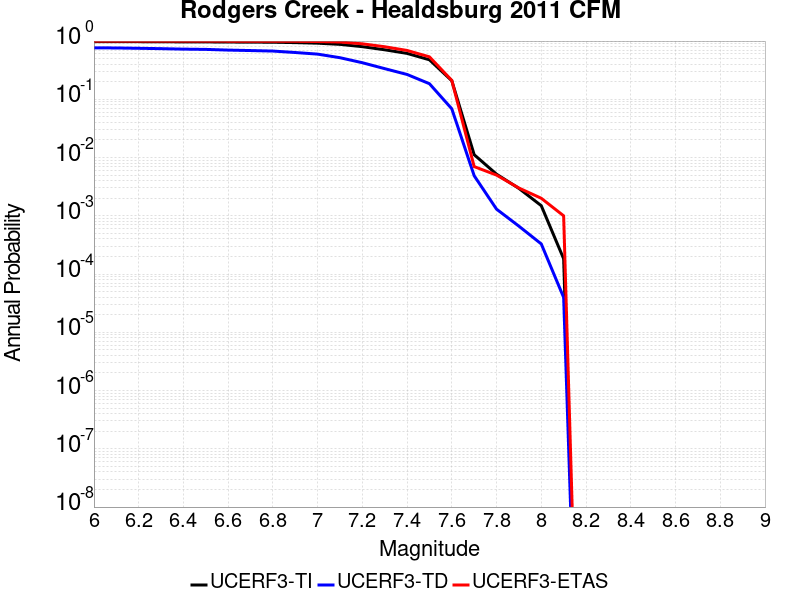

Values plotted in this chart, from the file beside it:
Magnitude, UCERF3-TI Prob, UCERF3-TD Prob, UCERF3-ETAS Prob
6.0, 0.9789, 0.7653, 0.997
6.1, 0.978, 0.761, 0.997
6.2, 0.9759, 0.7514, 0.996
6.3, 0.9731, 0.7406, 0.996
6.4, 0.9693, 0.7271, 0.996
6.5, 0.9676, 0.7193, 0.996
6.6, 0.9624, 0.6999, 0.995
6.7, 0.9589, 0.6872, 0.995
6.8, 0.9545, 0.6735, 0.994
6.9, 0.9404, 0.6361, 0.992
7.0, 0.9194, 0.5968, 0.982
7.1, 0.8779, 0.5179, 0.963
7.2, 0.8012, 0.4247, 0.897
7.3, 0.7084, 0.336, 0.799
7.4, 0.6142, 0.267, 0.69
7.5, 0.4767, 0.1853, 0.536
7.6, 0.2083, 0.06867, 0.211
7.7, 0.0112, 0.004877, 0.007
7.8, 0.005185, 0.001301, 0.005
7.9, 0.002957, 6.6407054E-4, 0.003
8.0, 0.001492, 3.2898466E-4, 0.002
8.1, 1.8284409E-4, 3.981128E-5, 0.001
